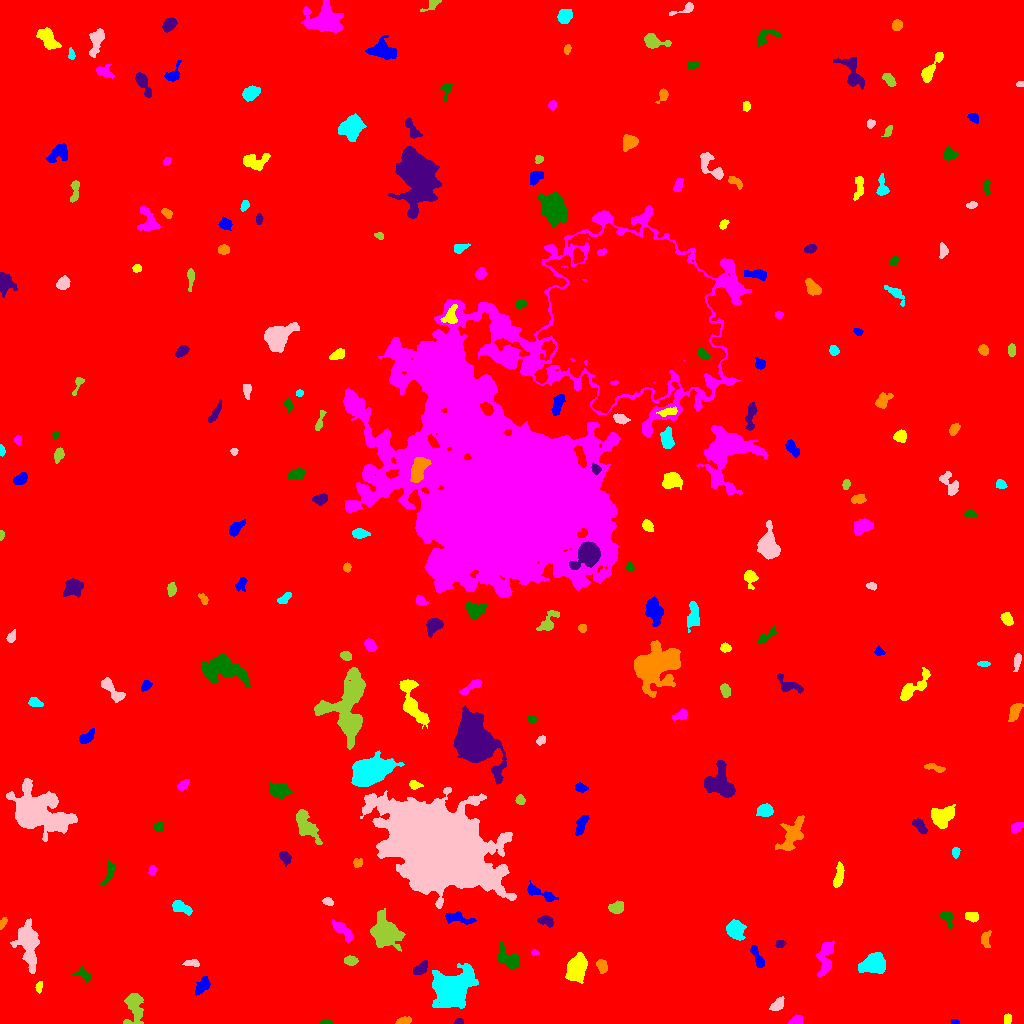

The data file committed next to this chart (first rows):
ID, X, Y, A, B, theta, total_flux, mu_max, mu_median, mu_mean, R_fwhm, R_e, R10, R90, x_start, x_end, y_start, y_end, area, greylevel
0, 508, 493, 303.6, 288.2, -1.015, 2407799, 18.0, 2.0, 2.636, 93.98, 233.4, 86.96, 391.7, 0, 1023, 0, 1023, 913550, 2.636
1, 954.8, 1.577, 2.282, 1.16, -0.2435, 163.0, 6.0, 4.5, 3.881, 3.141, 2.111, 0.7979, 3.09, 950, 959, 0, 4, 42, 11.88
2, 1008, 4.562, 2.434, 1.829, 1.483, 176.0, 5.0, 2.0, 2.286, 3.192, 2.646, 0.9772, 4.146, 1004, 1011, 0, 10, 77, 10.29
3, 796.2, 3.143, 3.268, 2.295, 0.2618, 336.0, 6.0, 3.0, 3.083, 4.72, 3.385, 1.382, 5.202, 788, 802, 0, 9, 109, 10.08
4, 326.4, 1.204, 3.02, 1.124, 0.023, 201.0, 8.0, 3.0, 3.407, 2.877, 2.257, 0.7979, 3.523, 319, 332, 0, 4, 59, 11.41
5, 458.7, 1.702, 2.142, 1.358, 0.1029, 178.0, 7.0, 3.0, 3.49, 2.764, 2.111, 0.7979, 3.29, 454, 463, 0, 5, 51, 11.49
6, 404, 2.378, 3.275, 1.683, 0.2071, 341.0, 7.0, 3.0, 3.311, 3.909, 2.932, 1.128, 4.583, 395, 411, 0, 7, 103, 11.31
7, 451.3, 34.11, 8.342, 6.987, 0.6147, 27186, 88.0, 11.0, 19.95, 8.195, 8.273, 3.241, 15.29, 432, 478, 15, 60, 1363, 26.95
8, 778.1, 18.88, 4.076, 2.267, 0.7727, 424.0, 5.0, 3.0, 2.865, 5.14, 3.785, 1.596, 5.836, 769, 784, 13, 27, 148, 11.86
9, 134.2, 16.92, 8.252, 4.208, -1.502, 1660, 11.0, 3.5, 4.049, 5.809, 5.997, 2.257, 9.772, 123, 143, 0, 30, 410, 11.05
10, 702.7, 26.23, 3.935, 1.977, -1.256, 517.0, 10.0, 2.0, 3.252, 3.909, 3.385, 1.262, 5.642, 698, 709, 19, 39, 159, 11.25
11, 202.6, 38.08, 4.811, 2.522, 0.971, 831.0, 8.0, 4.0, 4.351, 6.206, 4.406, 1.784, 6.723, 195, 210, 28, 47, 191, 12.35
12, 38.85, 36.41, 2.737, 1.542, 1.336, 183.0, 6.0, 3.0, 2.577, 3.385, 2.646, 0.9772, 4.068, 35, 42, 30, 42, 71, 11.58
13, 825.3, 65.6, 9.457, 3.529, 1.417, 2010, 11.0, 5.0, 5.221, 7.203, 6.358, 2.459, 9.739, 816, 834, 47, 83, 385, 12.22
14, 82.36, 49.07, 4.801, 2.891, -0.455, 479.0, 7.0, 3.0, 3.548, 4.583, 3.868, 1.493, 5.836, 72, 91, 41, 57, 135, 10.55
15, 420.2, 54.74, 4.146, 2.314, 0.6789, 586.0, 8.0, 4.0, 3.732, 5.171, 3.909, 1.596, 6.05, 413, 427, 49, 63, 157, 13.73
16, 601.7, 57.58, 3.471, 2.47, -1.163, 461.0, 6.0, 3.0, 3.466, 5.528, 3.785, 1.493, 5.698, 596, 607, 50, 64, 133, 10.47
17, 873.7, 59.73, 6.006, 4.398, 0.2242, 3045, 15.0, 6.0, 6.648, 7.632, 6.358, 2.523, 10.12, 858, 885, 50, 71, 458, 13.65
18, 191.8, 60.46, 3.86, 1.548, 0.01741, 249.0, 5.0, 2.0, 2.465, 3.949, 3.038, 1.128, 4.687, 182, 199, 57, 64, 101, 11.47
19, 350.6, 62.75, 2.853, 1.87, -0.009681, 347.0, 8.0, 2.0, 2.916, 3.742, 2.932, 1.128, 4.687, 344, 358, 58, 68, 119, 11.92
20, 719.0, 54.09, 4.372, 2.866, -0.04328, 1074, 10.0, 5.0, 5.09, 6.206, 4.652, 1.871, 7.069, 710, 728, 47, 60, 211, 12.09
21, 757.3, 66.33, 7.004, 2.011, -1.153, 935.0, 12.0, 5.0, 5.312, 4.886, 4.334, 1.596, 6.676, 750, 764, 56, 78, 176, 11.31
22, 576.8, 56.14, 6.625, 4.148, 1.219, 3398, 17.0, 7.0, 7.035, 7.159, 6.628, 2.585, 10.46, 565, 587, 40, 71, 483, 14.04
23, 534.9, 71.05, 1.92, 1.276, -0.1759, 147.0, 7.0, 3.0, 3.341, 2.394, 1.954, 0.7979, 3.192, 531, 539, 68, 74, 44, 16.34
24, 509.1, 64.14, 6.603, 3.61, -0.6519, 1728, 15.0, 4.0, 5.097, 4.886, 5.202, 2.034, 8.849, 496, 519, 55, 81, 339, 12.1
25, 779.9, 79.59, 2.482, 1.84, 0.1415, 255.0, 6.0, 4.0, 3.542, 4.184, 2.821, 1.128, 4.146, 775, 786, 76, 83, 72, 10.54
26, 985.1, 84.44, 4.027, 2.115, 1.425, 208.0, 4.0, 2.0, 1.576, 4.72, 3.568, 1.382, 5.499, 981, 991, 76, 93, 132, 9.576
27, 735.7, 93.6, 4.449, 4.008, -0.6986, 1333, 9.0, 4.0, 4.356, 6.652, 5.352, 2.257, 8.292, 726, 746, 83, 104, 306, 12.36
28, 27.97, 79.38, 12.13, 4.86, -1.424, 3897, 14.0, 5.0, 5.317, 8.482, 8.117, 3.141, 13.05, 10, 39, 50, 105, 733, 12.32
29, 385.1, 91.41, 7.363, 5.629, -1.101, 9296, 35.0, 10.0, 12.15, 7.919, 7.548, 2.932, 12.69, 370, 405, 72, 115, 765, 18.15
30, 520.3, 88.29, 2.749, 1.847, -0.02575, 392.0, 9.0, 4.0, 3.96, 3.7, 2.932, 1.128, 4.514, 514, 526, 84, 92, 99, 11.96
31, 456.5, 106.1, 6.886, 2.358, -0.1629, 585.0, 8.0, 2.0, 2.577, 4.37, 4.184, 1.596, 6.84, 445, 476, 99, 112, 227, 11.58
32, 972.3, 106.8, 2.998, 2.35, -0.1404, 461.0, 7.0, 4.0, 3.718, 4.72, 3.432, 1.382, 5.202, 965, 978, 101, 111, 124, 11.72
33, 343.1, 92.43, 7.296, 2.423, -0.7775, 711.0, 7.0, 3.0, 3.0, 5.232, 4.687, 1.871, 7.442, 332, 353, 81, 104, 237, 12.0
34, 946.9, 106.4, 4.07, 2.671, -1.035, 352.0, 6.0, 3.0, 2.551, 4.82, 3.523, 1.382, 5.352, 940, 952, 95, 111, 138, 12.55
35, 546.8, 102.4, 3.727, 2.341, -0.2755, 579.0, 12.0, 3.0, 4.106, 3.338, 3.432, 1.262, 5.726, 537, 553, 96, 108, 141, 11.11
36, 2.63, 100.4, 2.911, 1.419, 1.132, 211.0, 6.0, 3.0, 3.014, 3.523, 2.585, 0.9772, 4.029, 0, 7, 94, 106, 70, 11.01
37, 180.4, 115.9, 5.316, 2.579, -0.3865, 996.0, 11.0, 5.0, 5.005, 5.171, 4.406, 1.693, 6.864, 172, 192, 108, 123, 199, 12.01
38, 327.7, 122, 2.429, 1.825, -0.2796, 343.0, 10.0, 4.0, 4.287, 3.241, 2.646, 0.9772, 4.222, 322, 333, 118, 126, 80, 11.29
39, 616.6, 116, 3.651, 2.593, 0.2072, 736.0, 10.0, 4.0, 4.461, 5.015, 3.949, 1.596, 6.155, 608, 623, 110, 123, 165, 13.46
40, 585, 125.4, 2.223, 1.83, -0.9855, 207.0, 6.0, 2.0, 2.524, 3.241, 2.459, 0.9772, 4.146, 580, 589, 121, 130, 82, 10.52
41, 539.4, 130.6, 9.656, 2.341, -0.4204, 674.0, 8.0, 2.0, 2.844, 4.886, 4.406, 1.693, 7.313, 527, 558, 122, 143, 237, 10.84
42, 838.3, 146.2, 6.361, 1.88, 1.367, 569.0, 7.0, 3.0, 2.888, 4.787, 4.029, 1.596, 6.433, 833, 844, 136, 162, 197, 10.89
43, 152, 153.2, 2.316, 1.681, 1.376, 281.0, 8.0, 4.0, 3.849, 3.432, 2.523, 0.9772, 3.989, 148, 156, 148, 158, 73, 13.85
44, 108.8, 150.4, 6.776, 2.096, 1.222, 392.0, 5.0, 2.0, 2.405, 4.951, 4.184, 1.693, 6.257, 100, 114, 138, 163, 163, 9.405
45, 285, 166.2, 3.619, 2.457, -0.9508, 389.0, 6.0, 3.0, 2.969, 4.983, 3.7, 1.493, 5.754, 279, 291, 157, 172, 131, 9.969
46, 357.8, 160.6, 2.382, 2.017, 0.1595, 326.0, 10.0, 4.0, 3.976, 3.09, 2.706, 0.9772, 4.334, 353, 362, 156, 165, 82, 11.98
47, 955.5, 171.1, 2.486, 1.785, -0.0, 218.0, 6.0, 3.0, 2.795, 3.909, 2.706, 0.9772, 4.184, 952, 960, 165, 176, 78, 10.79
48, 436.2, 179.6, 26.47, 16.09, -0.5256, 276918, 100.0, 21.0, 28.89, 26.25, 24.87, 9.821, 41.1, 360, 516, 115, 236, 9584, 34.89
49, 304.5, 199.2, 8.511, 3.776, -1.066, 1701, 11.0, 3.0, 3.875, 5.971, 6.024, 2.326, 10.12, 296, 322, 179, 214, 439, 11.87
50, 221.4, 197.5, 9.951, 6.109, 1.264, 1473, 7.0, 3.0, 3.655, 7.674, 6.383, 2.585, 9.918, 207, 235, 181, 217, 403, 10.66
51, 581.2, 199.1, 5.294, 2.264, 1.177, 737.0, 10.0, 4.0, 3.984, 4.583, 4.37, 1.596, 6.699, 575, 589, 188, 208, 185, 10.98
52, 942.6, 207.1, 6.399, 4.919, 0.5832, 2226, 10.0, 6.0, 5.551, 9.288, 6.794, 2.706, 10.11, 931, 955, 195, 219, 401, 11.55
53, 1016, 195.8, 3.557, 2.173, 0.6627, 413.0, 8.0, 3.0, 3.53, 4.068, 3.523, 1.262, 5.412, 1011, 1023, 190, 201, 117, 10.53
54, 158.7, 196.8, 2.68, 2.117, 0.3447, 166.0, 5.0, 2.0, 1.785, 2.764, 2.821, 0.9772, 4.549, 153, 163, 192, 202, 93, 9.785
55, 920.5, 196.9, 4.134, 1.907, -0.8791, 441.0, 7.0, 3.0, 2.901, 4.442, 3.523, 1.382, 5.47, 912, 927, 190, 205, 152, 10.9
56, 791.3, 188.4, 10.4, 4.808, 1.054, 1644, 7.0, 3.0, 3.335, 8.368, 7.334, 2.821, 11.11, 775, 804, 173, 208, 493, 11.33
57, 765.2, 212.7, 3.649, 2.663, 0.004572, 519.0, 6.0, 2.0, 2.775, 5.382, 3.949, 1.596, 6.283, 756, 773, 207, 220, 187, 10.78
58, 34.47, 211.5, 12.52, 9.055, -0.3233, 19052, 41.0, 6.0, 9.985, 9.657, 10.49, 3.989, 19.56, 6, 77, 182, 245, 1908, 16.99
59, 520.1, 223.5, 2.274, 1.96, -0.944, 262.0, 7.0, 3.0, 3.082, 3.29, 2.706, 0.9772, 4.26, 515, 525, 219, 229, 85, 11.08
... 190 more rows
